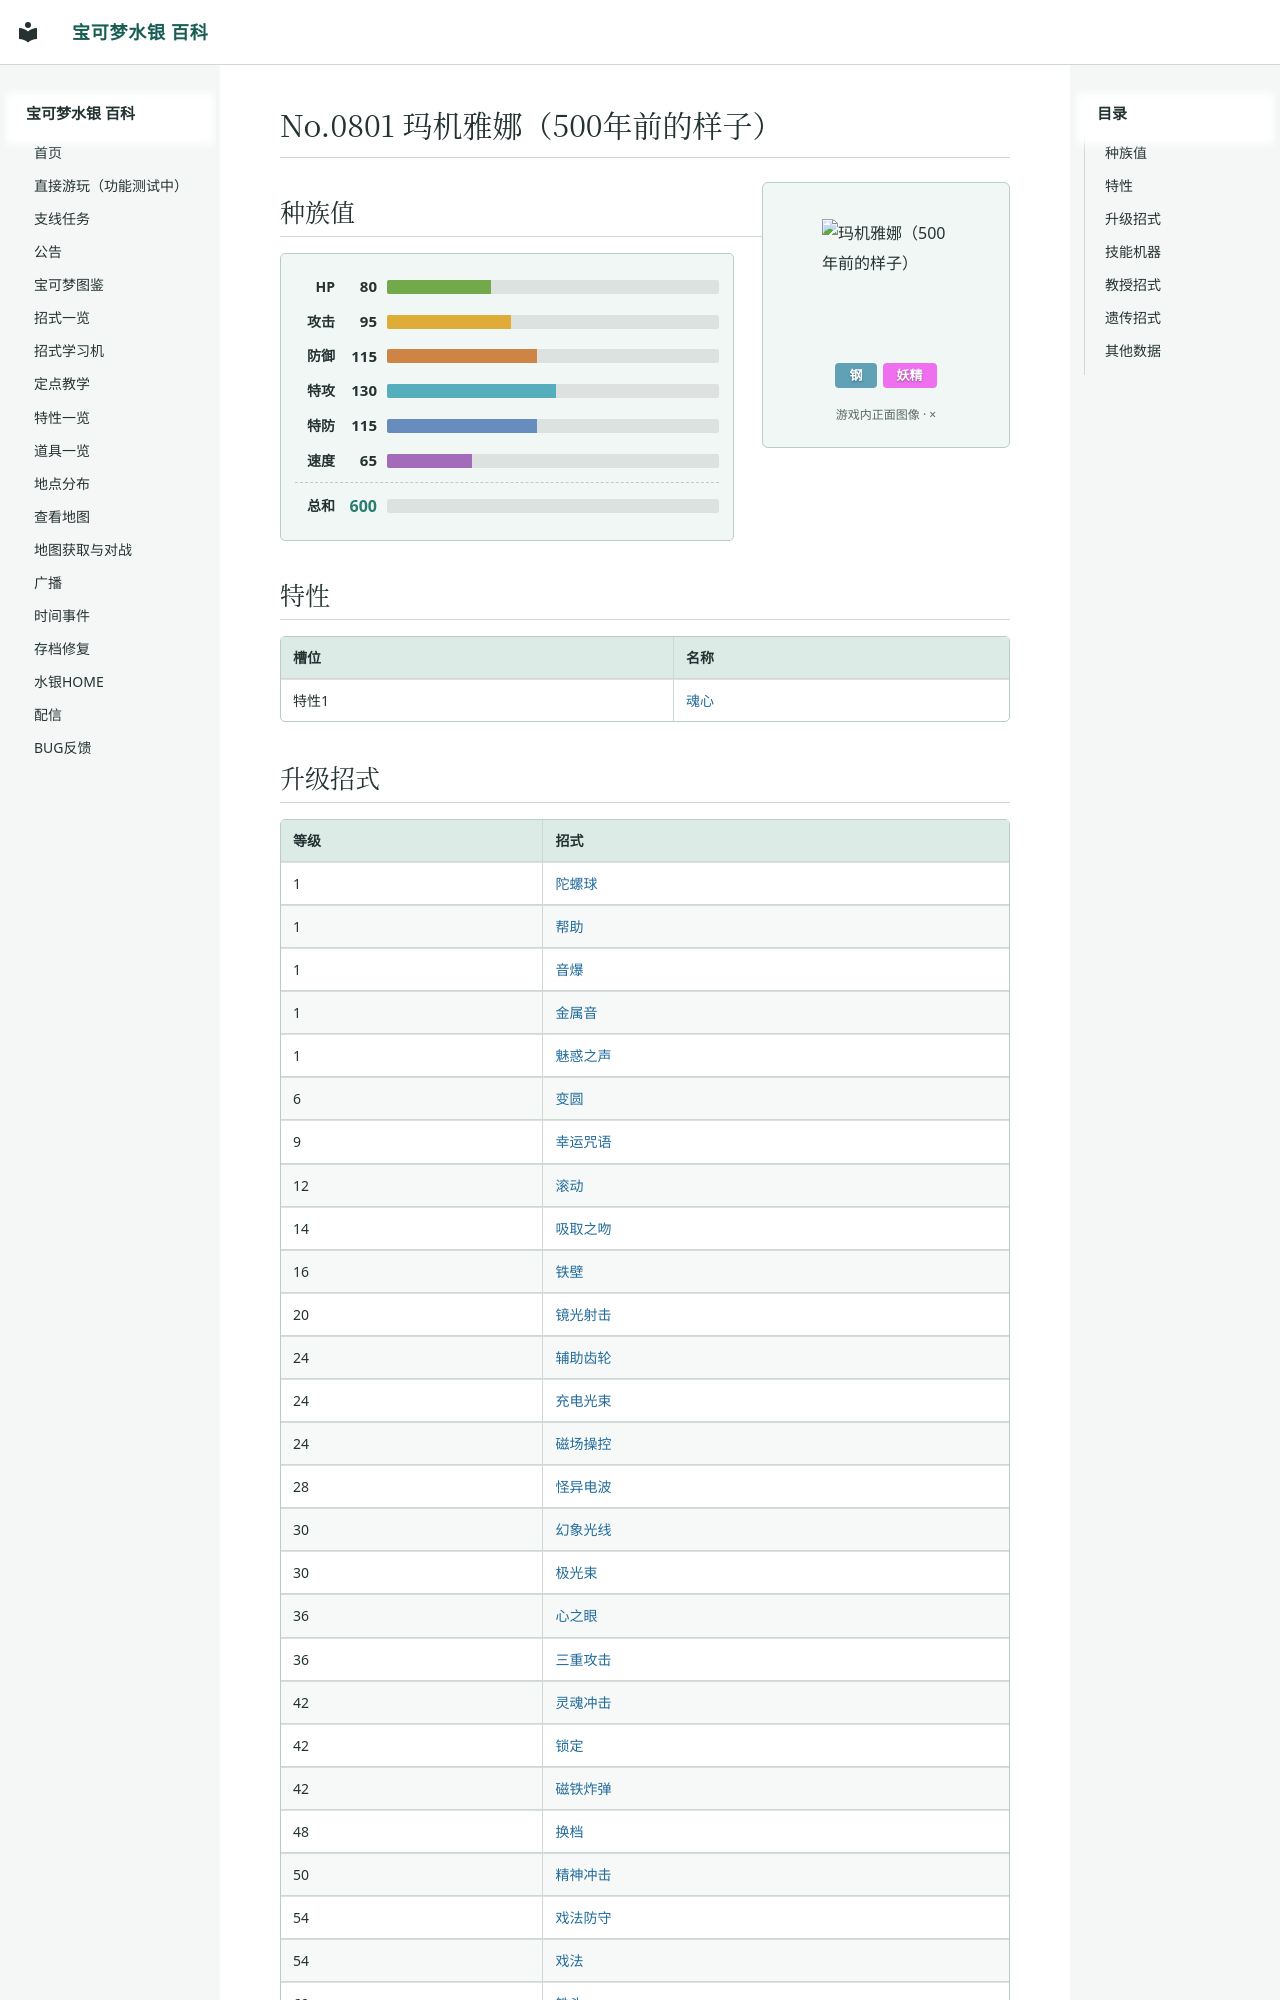

repository: Sum-Light/azoth-wiki · page: pokemon/1073_玛机雅娜（500年前的样子）/index.html · generator: mkdocs

# No.0801 玛机雅娜（500年前的样子）

<div class="pk-head">
<img class="pk-sprite" width="128" height="128" style="image-rendering:pixelated" src="../sprites/1073.png?v=656e14d0" alt="玛机雅娜（500年前的样子）">
<div class="pk-head-types">
<span class="pk-type" style="background:#60A1B8">钢</span>
<span class="pk-type" style="background:#EF70EF">妖精</span>
</div>
</div>

## 种族值

<div class="pk-stats">
<div class="pk-stat"><span class="pk-stat-name">HP</span><span class="pk-stat-val">80</span><span class="pk-bar pk-bar-hp"><i style="width:31.4%"></i></span></div>
<div class="pk-stat"><span class="pk-stat-name">攻击</span><span class="pk-stat-val">95</span><span class="pk-bar pk-bar-atk"><i style="width:37.3%"></i></span></div>
<div class="pk-stat"><span class="pk-stat-name">防御</span><span class="pk-stat-val">115</span><span class="pk-bar pk-bar-def"><i style="width:45.1%"></i></span></div>
<div class="pk-stat"><span class="pk-stat-name">特攻</span><span class="pk-stat-val">130</span><span class="pk-bar pk-bar-spa"><i style="width:51.0%"></i></span></div>
<div class="pk-stat"><span class="pk-stat-name">特防</span><span class="pk-stat-val">115</span><span class="pk-bar pk-bar-spd"><i style="width:45.1%"></i></span></div>
<div class="pk-stat"><span class="pk-stat-name">速度</span><span class="pk-stat-val">65</span><span class="pk-bar pk-bar-spe"><i style="width:25.5%"></i></span></div>
<div class="pk-stat pk-stat-total"><span class="pk-stat-name">总和</span><span class="pk-stat-val">600</span><span class="pk-bar"></span></div>
</div>

## 特性

| 槽位 | 名称 |
|---|---|
| 特性1 | [魂心](../abilities/0172_魂心.md) |
